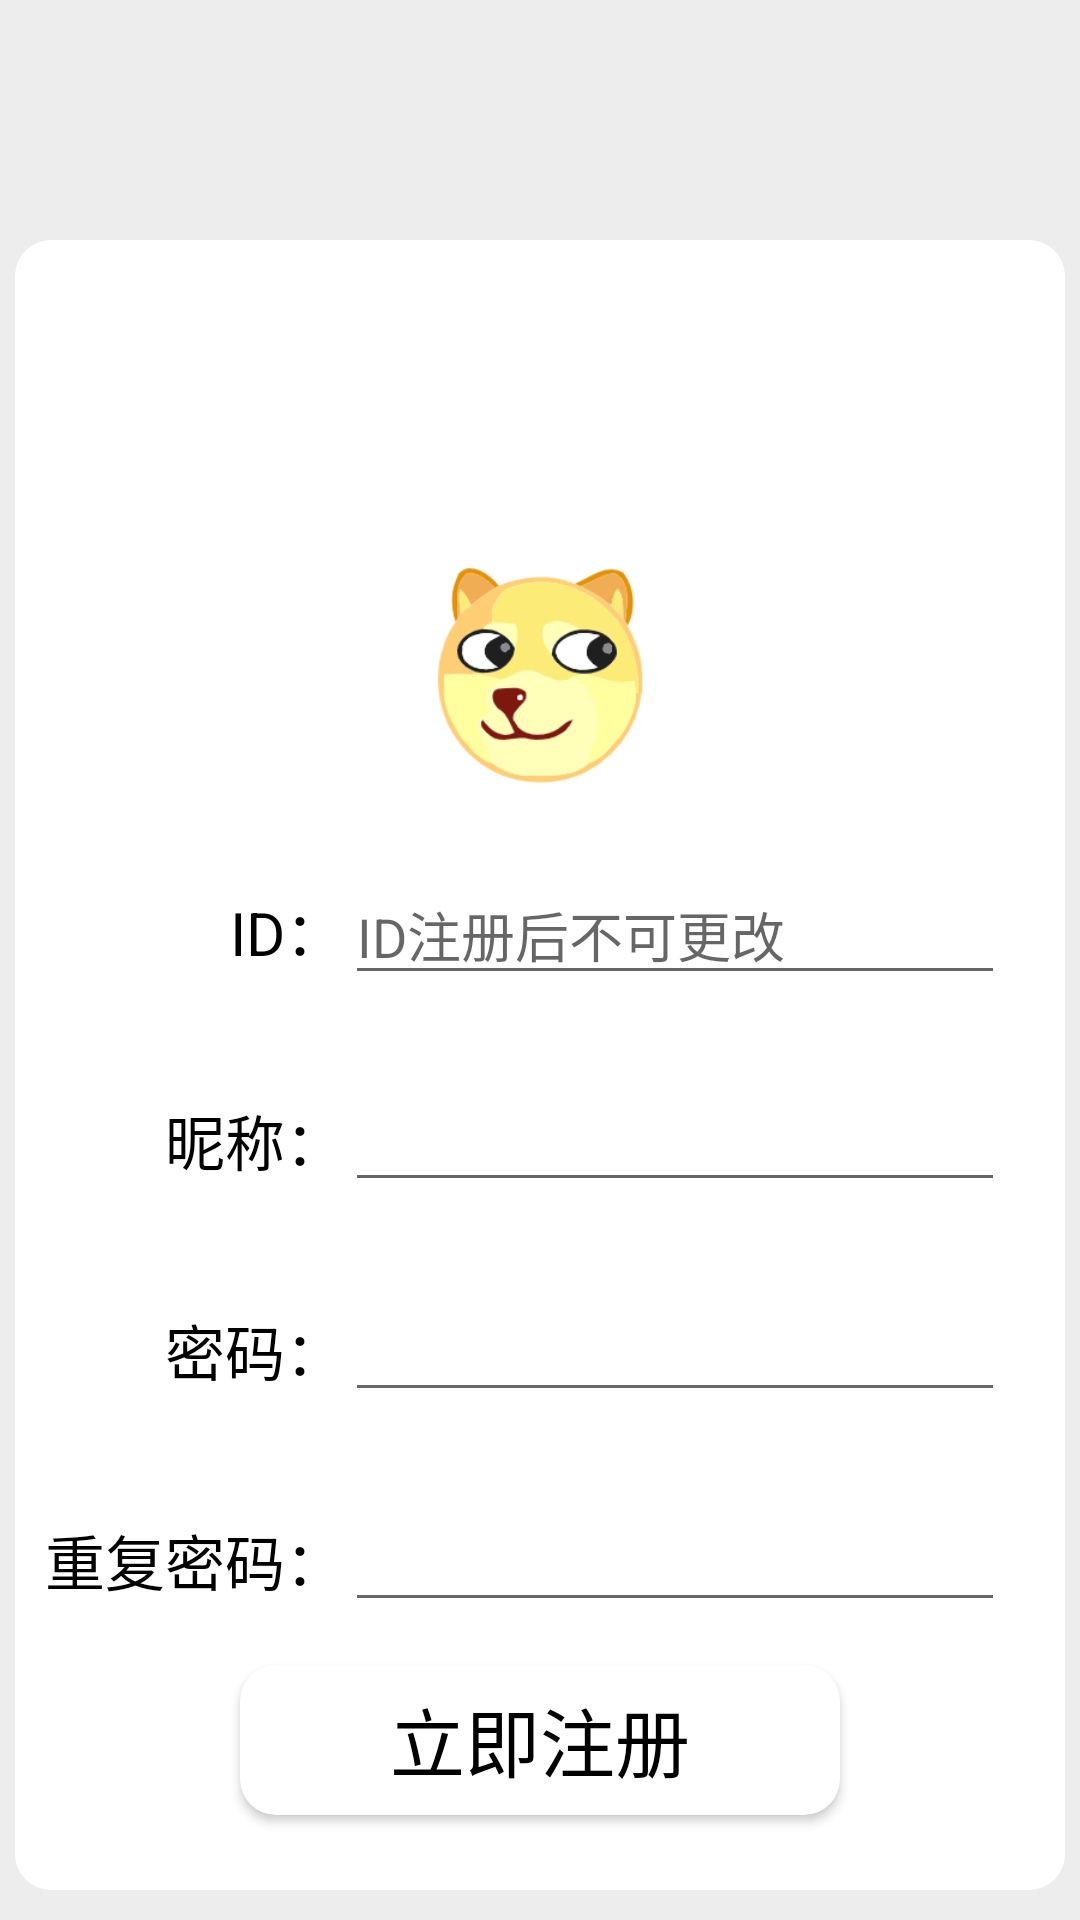

Produce the Android XML layout that renders to this screen, including the resource entries it uses.
<!-- AndroidManifest.xml: application theme Theme.BlockchainBasedIMAPP -->
<!-- res/layout/register.xml -->
<?xml version="1.0" encoding="utf-8"?>
<LinearLayout xmlns:android="http://schemas.android.com/apk/res/android"
    android:layout_width="match_parent"
    android:layout_height="match_parent"
    android:background="@color/light_light_grey"
    android:orientation="vertical">

    <ImageButton
        android:id="@+id/btn_register_back_to_login"
        android:layout_width="35dp"
        android:layout_height="35dp"
        android:layout_marginLeft="10dp"
        android:layout_marginTop="10dp"
        android:background="@drawable/ic_baseline_arrow_back_24"/>

    <LinearLayout
        android:layout_width="350dp"
        android:layout_height="550dp"
        android:background="@drawable/circle_list"
        android:layout_gravity="center"
        android:layout_marginTop="35dp"
        android:gravity="center_vertical"
        android:orientation="vertical">

        <ImageView
            android:id="@+id/imageView"
            android:layout_marginTop="80dp"
            android:layout_width="80dp"
            android:layout_height="80dp"
            android:layout_gravity="center"
            android:src="@drawable/app_icon"/>


        <LinearLayout
            android:layout_marginTop="10dp"
            android:orientation="horizontal"
            android:layout_width="match_parent"
            android:layout_height="70dp">

            <TextView
                android:layout_width="110dp"
                android:layout_height="wrap_content"
                android:layout_gravity="center_vertical"
                android:gravity="right"
                android:textSize="20dp"
                android:textColor="@color/black"
                android:text="ID："/>

            <EditText
                android:id="@+id/userID"
                android:layout_width="220dp"
                android:layout_height="wrap_content"
                android:layout_gravity="center_vertical"
                android:maxLines="1"
                android:inputType="text"
                android:maxLength="16"
                android:hint="ID注册后不可更改"/>

        </LinearLayout>

        <LinearLayout
            android:orientation="horizontal"
            android:layout_width="match_parent"
            android:layout_height="70dp">

            <TextView
                android:layout_width="110dp"
                android:layout_height="wrap_content"
                android:layout_gravity="center_vertical"
                android:gravity="right"
                android:textSize="20dp"
                android:textColor="@color/black"
                android:text="昵称："/>

            <EditText
                android:id="@+id/name"
                android:layout_width="220dp"
                android:layout_height="wrap_content"
                android:layout_gravity="center_vertical"
                android:inputType="text"
                android:maxLength="16"
                android:maxLines="1"/>

        </LinearLayout>

        <LinearLayout
            android:orientation="horizontal"
            android:layout_width="match_parent"
            android:layout_height="70dp">

            <TextView
                android:layout_width="110dp"
                android:layout_height="wrap_content"
                android:layout_gravity="center_vertical"
                android:gravity="right"
                android:textSize="20dp"
                android:textColor="@color/black"
                android:text="密码："/>

            <EditText
                android:id="@+id/password"
                android:layout_width="220dp"
                android:layout_height="wrap_content"
                android:layout_gravity="center_vertical"
                android:inputType="textPassword"/>

        </LinearLayout>


        <LinearLayout
            android:orientation="horizontal"
            android:layout_width="match_parent"
            android:layout_height="70dp">

            <TextView
                android:layout_width="110dp"
                android:layout_height="wrap_content"
                android:layout_gravity="center_vertical"
                android:gravity="right"
                android:textSize="20dp"
                android:textColor="@color/black"
                android:text="重复密码："/>

            <EditText
                android:id="@+id/rePassword"
                android:layout_width="220dp"
                android:layout_height="wrap_content"
                android:layout_gravity="center_vertical"
                android:inputType="textPassword"/>

        </LinearLayout>


        <Button
            android:id="@+id/registerBtn"
            android:layout_width="200dp"
            android:layout_height="50dp"
            android:layout_gravity="center"
            android:textColor="#000000"
            android:textSize="25sp"
            android:background="@drawable/circle_list"
            android:text="@string/registerNow"/>


    </LinearLayout>

    

</LinearLayout>
<!-- resources referenced by this layout -->
<resources>
  <color name="black">#FF000000</color>
  <color name="light_light_grey">#EDEDED</color>
  <!-- drawable app_icon: png bitmap (drawable, 18916 bytes) -->
  <!-- drawable circle_list (drawable) -->
  <?xml version="1.0" encoding="UTF-8"?>
  <shape
      xmlns:android="http://schemas.android.com/apk/res/android"
      android:shape="rectangle">
      <corners android:radius="12dp"/>
      <solid android:color="@color/white" />
  </shape>
  <string name="registerNow">立即注册</string>
  <style name="Theme.BlockchainBasedIMAPP" parent="Theme.MaterialComponents.DayNight.DarkActionBar.Bridge">
          
          <item name="colorPrimary">@color/green</item>
          <item name="colorPrimaryVariant">@color/white</item>
          <item name="colorOnPrimary">@color/white</item>
          
          <item name="colorSecondary">@color/teal_200</item>
          <item name="colorSecondaryVariant">@color/teal_700</item>
          <item name="colorOnSecondary">@color/black</item>
          
          <item name="android:statusBarColor" tools:targetApi="l">?attr/colorPrimaryVariant</item>
          
  
          <item name="buttonBarPositiveButtonStyle">@style/positiveBtnStyle</item>
          <item name="buttonBarNegativeButtonStyle">@style/negativeBtnstyle</item>
      </style>
  <color name="white">#FFFFFF</color>
  <color name="green">#05C160</color>
  <color name="teal_200">#FF03DAC5</color>
  <color name="teal_700">#FF018786</color>
  <style name="positiveBtnStyle" parent="Widget.AppCompat.Button.ButtonBar.AlertDialog">
          <item name="android:textColor">#FF0000</item>
      </style>
  <style name="negativeBtnstyle" parent="Widget.AppCompat.Button.ButtonBar.AlertDialog">
          <item name="android:textColor">#999999</item>
      </style>
</resources>
